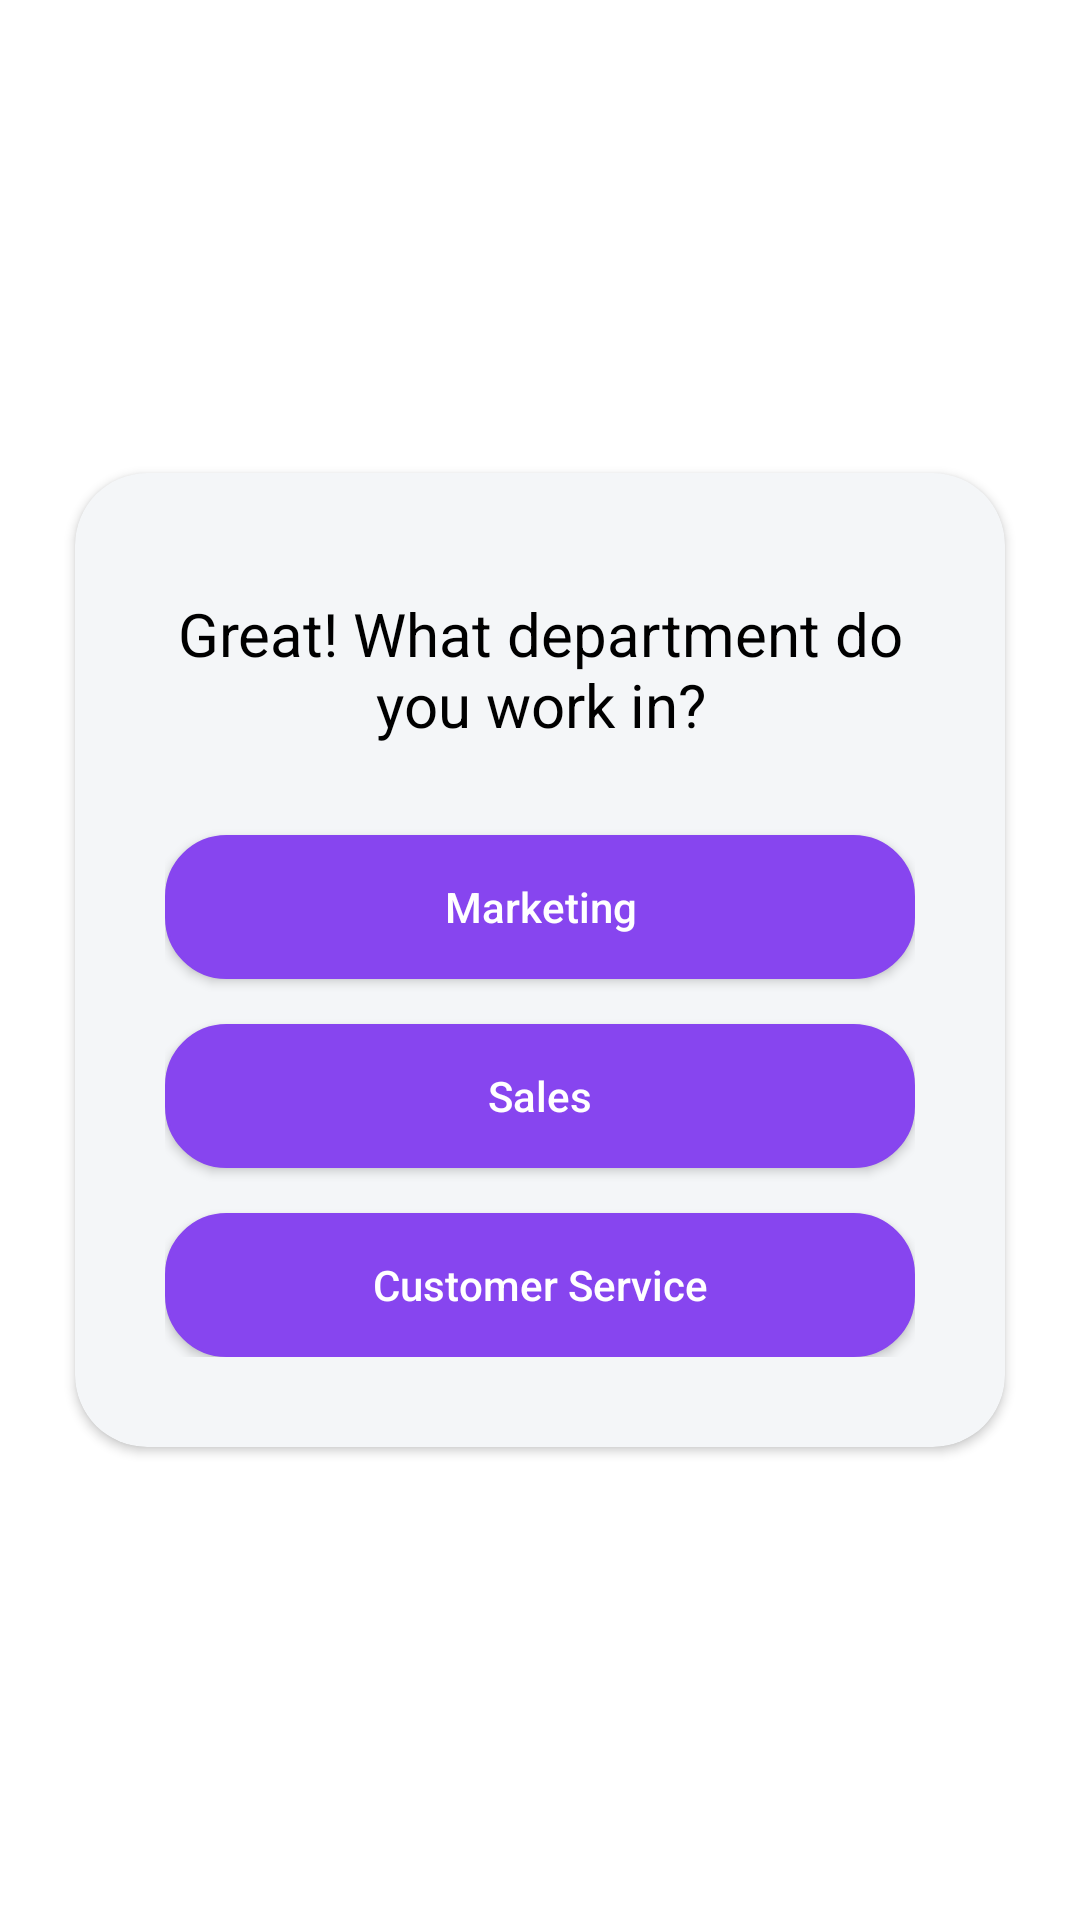

Android layout source for this screen:
<!-- AndroidManifest.xml: application theme Theme.MultiStepForm -->
<!-- res/layout/fragment_second.xml -->
<?xml version="1.0" encoding="utf-8"?>
<androidx.constraintlayout.widget.ConstraintLayout xmlns:android="http://schemas.android.com/apk/res/android"
    xmlns:tools="http://schemas.android.com/tools"
    android:layout_width="match_parent"
    android:layout_height="match_parent"
    xmlns:app="http://schemas.android.com/apk/res-auto"
    tools:context=".fragments.SecondFragment">

    <androidx.cardview.widget.CardView
        android:id="@+id/cardView"
        android:layout_width="match_parent"
        android:layout_height="wrap_content"
        app:layout_constraintStart_toStartOf="parent"
        app:layout_constraintEnd_toEndOf="parent"
        app:layout_constraintTop_toTopOf="parent"
        app:layout_constraintBottom_toBottomOf="parent"
        android:layout_margin="25dp"
        app:contentPadding="30dp"
        app:cardBackgroundColor="@color/background_color"
        app:cardCornerRadius="24dp"
        >
        <androidx.constraintlayout.widget.ConstraintLayout
            android:layout_width="match_parent"
            android:layout_height="match_parent"
            >

            <androidx.appcompat.widget.AppCompatTextView
                android:id="@+id/textViewTwo"
                android:textSize="20sp"
                android:layout_width="wrap_content"
                android:layout_height="wrap_content"
                android:gravity="center"
                android:text="@string/great_what_department_do_you_work_in"
                app:layout_constraintEnd_toEndOf="parent"
                app:layout_constraintStart_toStartOf="parent"
                app:layout_constraintTop_toTopOf="parent"
                android:layout_marginTop="10dp"
                android:textColor="@color/black"
                />

            <androidx.appcompat.widget.AppCompatButton
                android:id="@+id/marketing"
                app:layout_constraintTop_toBottomOf="@+id/textViewTwo"
                android:layout_width="match_parent"
                android:layout_height="wrap_content"
                android:text="@string/marketing"
                android:layout_marginTop="30dp"
                android:background="@drawable/my_button"
                android:textAllCaps="false"
                android:textColor="@color/white"
                />

            <androidx.appcompat.widget.AppCompatButton
                android:id="@+id/sales"
                app:layout_constraintTop_toBottomOf="@+id/marketing"
                android:layout_width="match_parent"
                android:layout_height="wrap_content"
                android:text="@string/sales"
                android:layout_marginTop="15dp"
                android:background="@drawable/my_button"
                android:textAllCaps="false"
                android:textColor="@color/white"/>

            <androidx.appcompat.widget.AppCompatButton
                android:id="@+id/customerService"
                app:layout_constraintTop_toBottomOf="@+id/sales"
                android:layout_width="match_parent"
                android:layout_height="wrap_content"
                android:text="@string/customer_service"
                android:layout_marginTop="15dp"
                android:background="@drawable/my_button"
                android:textAllCaps="false"
                android:textColor="@color/white"
                />
        </androidx.constraintlayout.widget.ConstraintLayout>

    </androidx.cardview.widget.CardView>

</androidx.constraintlayout.widget.ConstraintLayout>
<!-- resources referenced by this layout -->
<resources>
  <color name="background_color">#F4F6F8</color>
  <color name="black">#FF000000</color>
  <color name="white">#FFFFFFFF</color>
  <!-- drawable my_button (drawable) -->
  <?xml version="1.0" encoding="utf-8"?>
  <selector xmlns:android="http://schemas.android.com/apk/res/android" >
      <item android:state_pressed="true" >
          <shape android:shape="rectangle"  >
              <corners android:radius="20dip" />
              <stroke android:width="1dip" android:color="@color/lavender" />
              <gradient android:angle="-90" android:startColor="@color/lavender" android:endColor="@color/lavender"  />
          </shape>
      </item>
      <item android:state_focused="true">
          <shape android:shape="rectangle"  >
              <corners android:radius="20dip" />
              <stroke android:width="1dip" android:color="@color/lavender" />
              <solid android:color="@color/lavender"/>
          </shape>
      </item>
      <item >
          <shape android:shape="rectangle"  >
              <corners android:radius="20dip" />
              <stroke android:width="1dip" android:color="@color/lavender" />
              <gradient android:angle="-90" android:startColor="@color/lavender" android:endColor="@color/lavender" />
          </shape>
      </item>
  </selector>
  <string name="customer_service">Customer Service</string>
  <string name="great_what_department_do_you_work_in">Great! What department do you work in?</string>
  <string name="marketing">Marketing</string>
  <string name="sales">Sales</string>
  <style name="Theme.MultiStepForm" parent="Theme.MaterialComponents.DayNight.DarkActionBar">
          
          <item name="colorPrimary">@color/purple_500</item>
          <item name="colorPrimaryVariant">@color/purple_700</item>
          <item name="colorOnPrimary">@color/white</item>
          
          <item name="colorSecondary">@color/teal_200</item>
          <item name="colorSecondaryVariant">@color/teal_700</item>
          <item name="colorOnSecondary">@color/black</item>
          
          <item name="android:statusBarColor" tools:targetApi="l">?attr/colorPrimaryVariant</item>
          
      </style>
  <color name="lavender">#8745EF</color>
  <color name="purple_500">#FF6200EE</color>
  <color name="purple_700">#FF3700B3</color>
  <color name="teal_200">#FF03DAC5</color>
  <color name="teal_700">#FF018786</color>
</resources>
